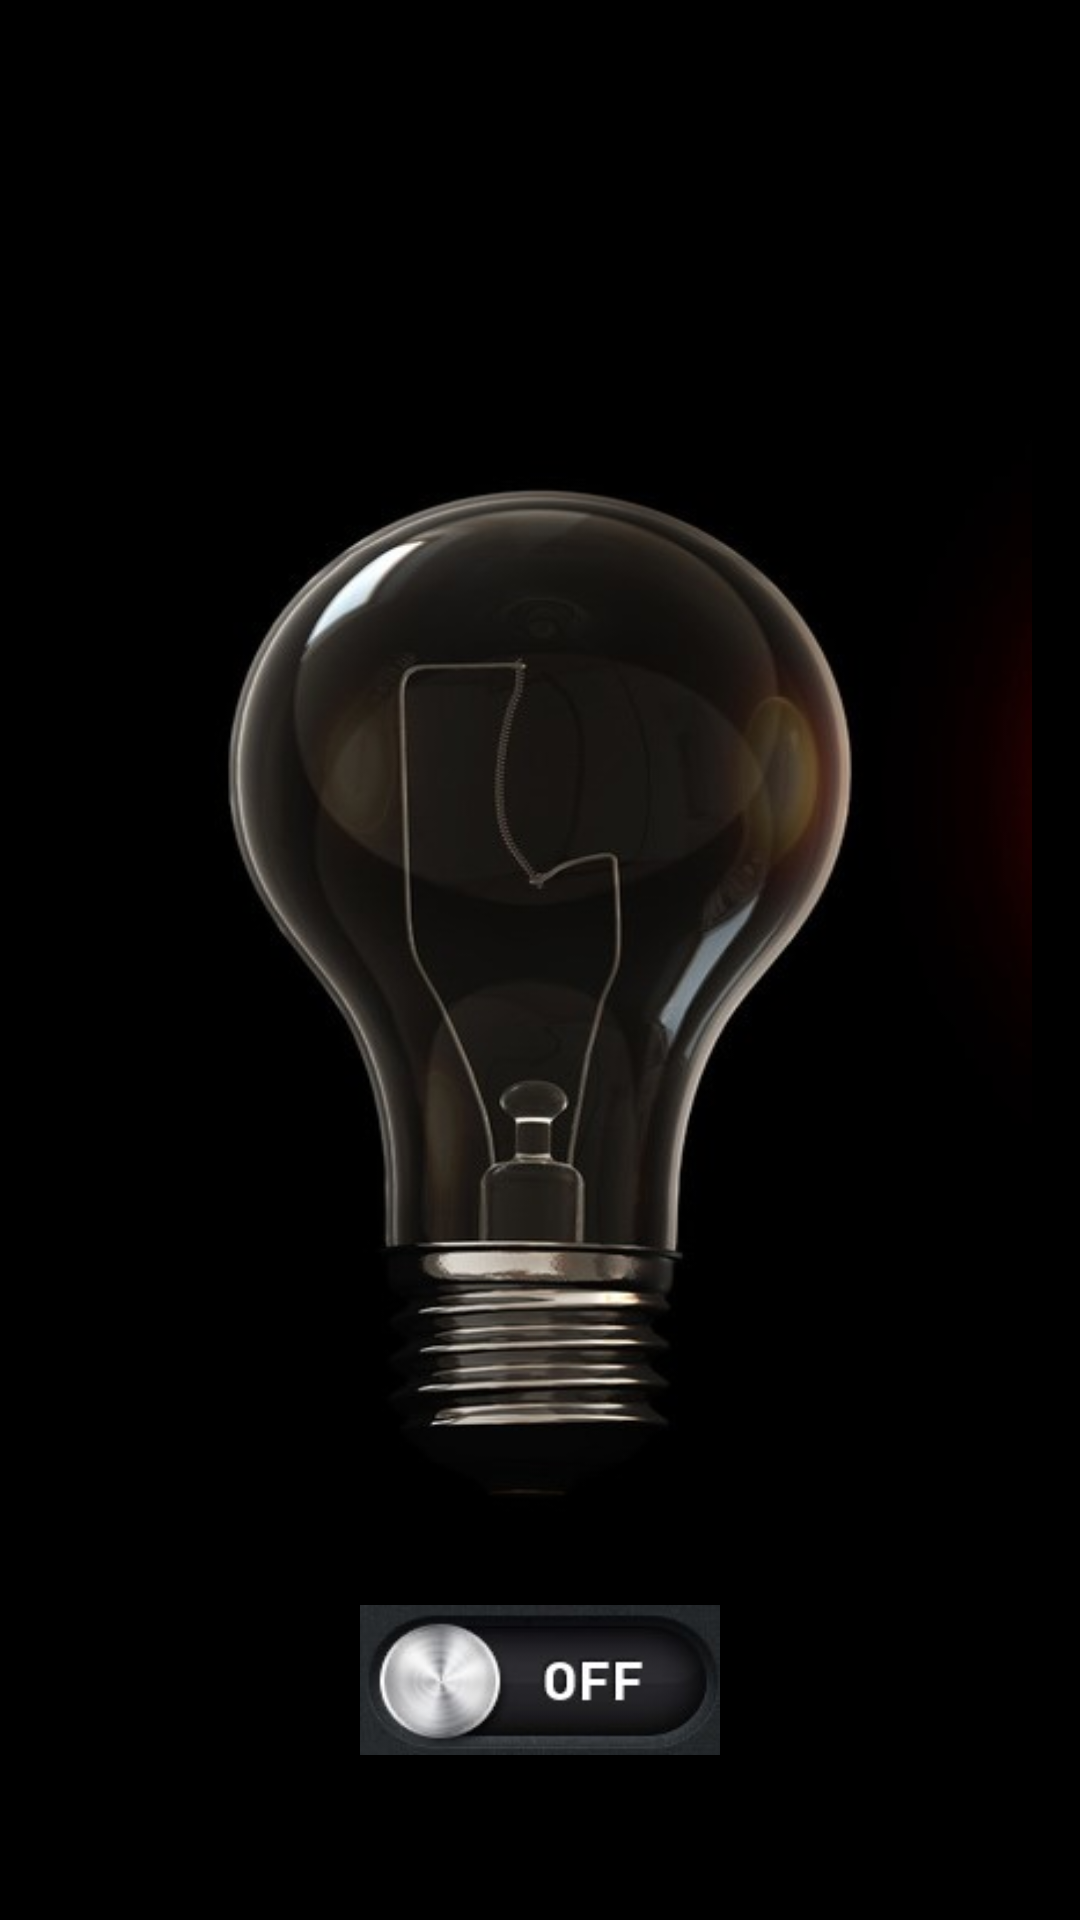

Here is an Android app screen rendered from its layout file. Give the layout XML and the strings, colors and styles it references.
<!-- AndroidManifest.xml: application theme AppTheme -->
<!-- res/layout/activity_pump.xml -->
<?xml version="1.0" encoding="utf-8"?>
<RelativeLayout xmlns:android="http://schemas.android.com/apk/res/android"
    xmlns:app="http://schemas.android.com/apk/res-auto"
    xmlns:tools="http://schemas.android.com/tools"
    android:id="@+id/activity_pump"
    android:layout_width="match_parent"
    android:layout_height="match_parent"
    android:background="#000000"
    android:paddingBottom="@dimen/activity_vertical_margin"
    android:paddingLeft="16dp"
    android:paddingRight="16dp"
    android:paddingTop="@dimen/activity_vertical_margin"
    tools:context="com.example.sagar.iot.PumpActivity">

        <ImageView
            android:id="@+id/imageView"
            android:layout_width="wrap_content"
            android:layout_height="wrap_content"
            android:layout_centerHorizontal="true"
            android:layout_centerVertical="true"
            android:scaleType="centerInside"
            android:src="@drawable/trans_on" />

    <ToggleButton
        android:id="@+id/btnToogle"
        android:layout_width="120dp"
        android:layout_height="50dp"
        android:textOff=""
        android:textOn=""
        android:gravity="center"
        android:background="@drawable/tbutton"
        android:layout_alignParentBottom="true"
        android:layout_centerHorizontal="true"
        android:layout_marginBottom="55dp" />

</RelativeLayout>
<!-- resources referenced by this layout -->
<resources>
  <!-- drawable tbutton (drawable) -->
  <?xml version="1.0" encoding="utf-8"?>
  <selector xmlns:android="http://schemas.android.com/apk/res/android">
  
      <item android:drawable="@drawable/ton" android:state_checked="true"/>
      <item android:drawable="@drawable/toff" android:state_checked="false"/>
  
  
  </selector>
  <!-- drawable trans_on (drawable) -->
  <?xml version="1.0" encoding="utf-8"?>
  <transition xmlns:android="http://schemas.android.com/apk/res/android">
      <item android:drawable="@drawable/bulboff"/>
      <item android:drawable="@drawable/bulbon"/>
  
  
  </transition>
  <style name="AppTheme" parent="Theme.AppCompat.Light.NoActionBar">
          
          <item name="colorPrimary">@color/colorPrimary</item>
          <item name="colorPrimaryDark">@color/colorPrimaryDark</item>
          <item name="colorAccent">@color/colorAccent</item>
      </style>
  <!-- drawable ton: jpg bitmap (drawable, 4000 bytes) -->
  <!-- drawable toff: jpg bitmap (drawable, 3841 bytes) -->
  <!-- drawable bulboff: jpg bitmap (drawable, 23721 bytes) -->
  <!-- drawable bulbon: jpg bitmap (drawable, 29810 bytes) -->
  <color name="colorPrimary">#FFC107</color>
  <color name="colorPrimaryDark">#FFA000</color>
  <color name="colorAccent">#FF4081</color>
</resources>
